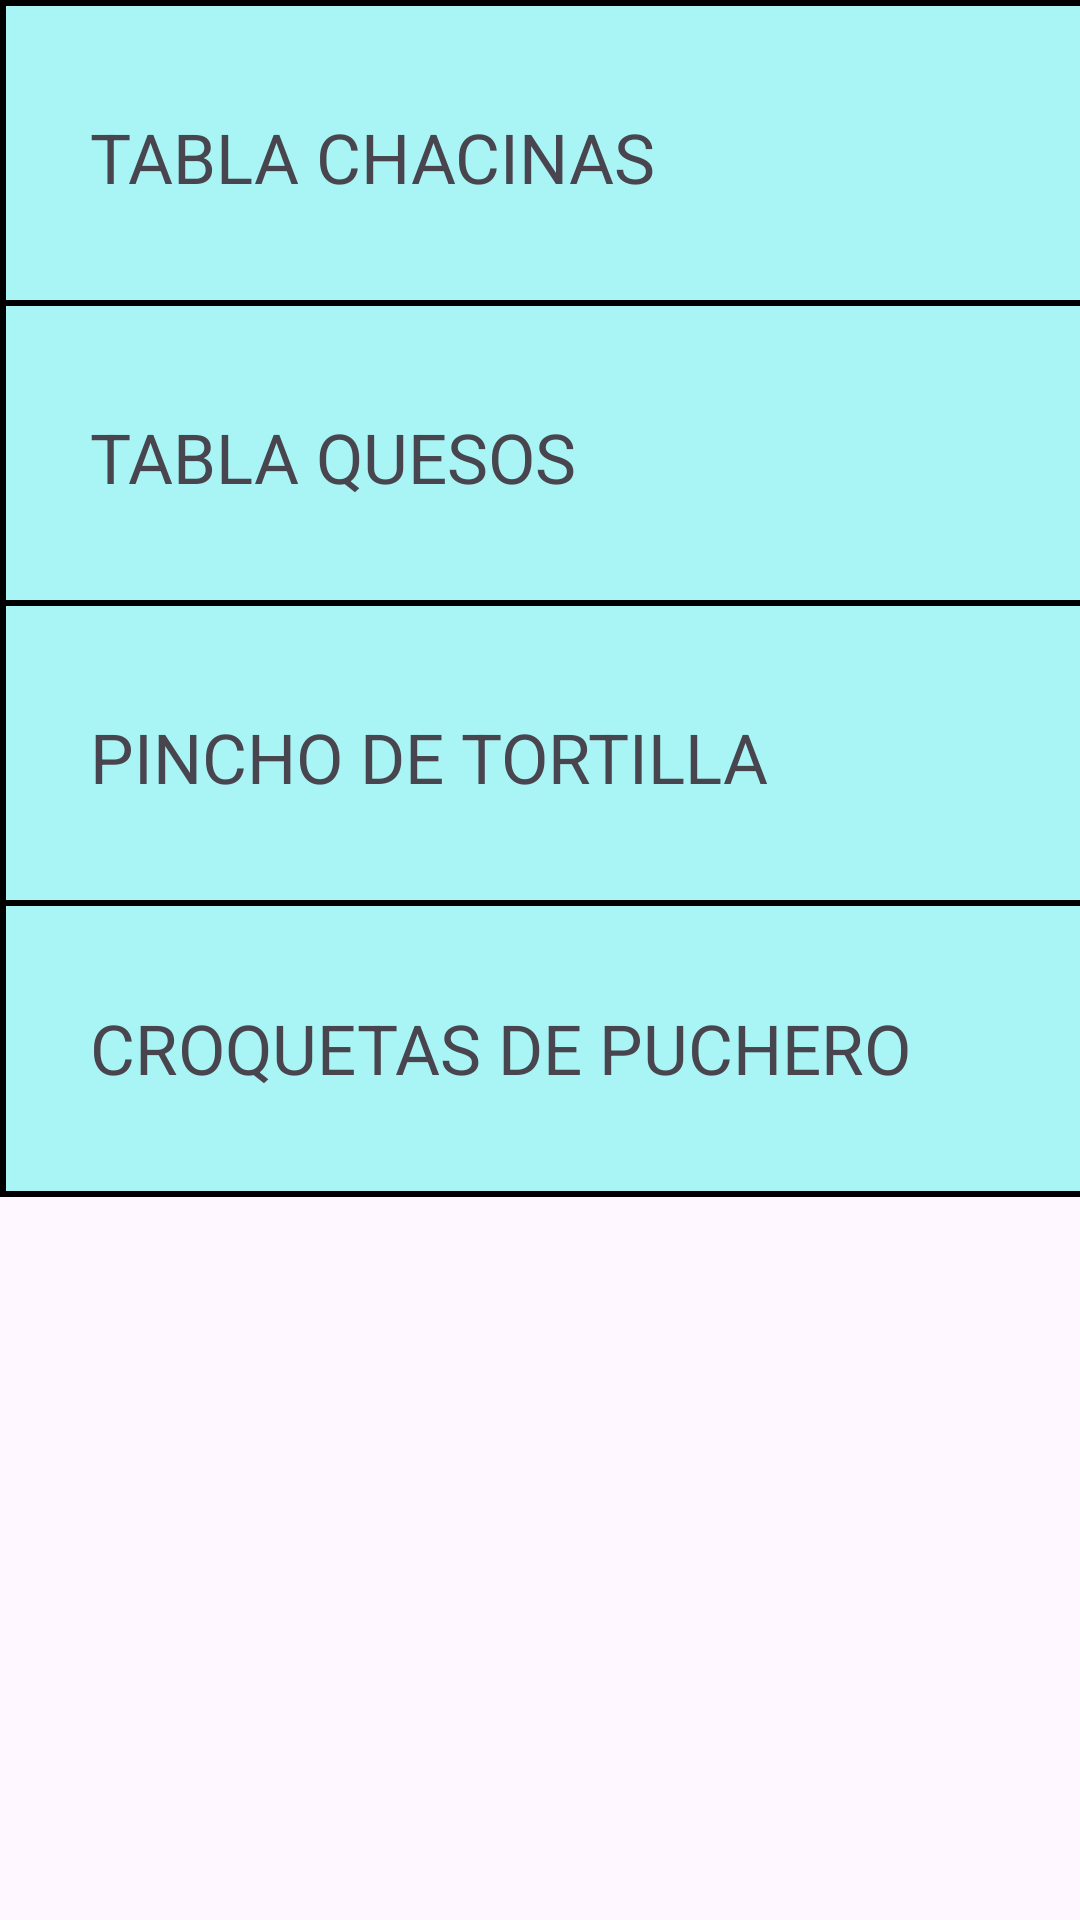

Android layout source for this screen:
<!-- AndroidManifest.xml: application theme Theme.ComanderoApp -->
<!-- res/layout/fragment_entrantes.xml -->
<?xml version="1.0" encoding="utf-8"?>
<FrameLayout xmlns:android="http://schemas.android.com/apk/res/android"
    xmlns:tools="http://schemas.android.com/tools"
    android:layout_width="match_parent"
    android:layout_height="match_parent"
    tools:context=".EntrantesFragment">

    <FrameLayout
        android:id="@+id/productosContainer"
        android:layout_width="440dp"
        android:layout_height="399dp"
        android:background="@drawable/border">

        <FrameLayout
            android:layout_width="440dp"
            android:layout_height="105dp"
            android:background="@drawable/border"
            >

            <TextView
                android:id="@+id/textView"
                android:layout_width="275dp"
                android:layout_height="match_parent"
                android:layout_marginStart="30dp"
                android:gravity="center_vertical"
                android:text="TABLA CHACINAS"
                android:textSize="23sp" />

            <TextView
                android:id="@+id/textView2"
                android:layout_width="70dp"
                android:layout_height="match_parent"
                android:layout_marginStart="340dp"
                android:gravity="center"
                android:text="+"
                android:textSize="50sp" />
        </FrameLayout>
        <FrameLayout
            android:layout_width="440dp"
            android:layout_height="105dp"
            android:layout_marginTop="100dp"
            android:background="@drawable/border"
            >

            <TextView
                android:id="@+id/textView3"
                android:layout_width="273dp"
                android:layout_height="match_parent"
                android:layout_marginStart="30dp"
                android:gravity="center_vertical"
                android:text="TABLA QUESOS"
                android:textSize="23sp" />

            <TextView
                android:id="@+id/textView4"
                android:layout_width="70dp"
                android:layout_height="match_parent"
                android:layout_marginStart="340dp"
                android:gravity="center"
                android:text="+"
                android:textSize="50sp" />
        </FrameLayout>
        <FrameLayout
            android:layout_width="440dp"
            android:layout_height="105dp"
            android:layout_marginTop="200dp"
            android:background="@drawable/border"
            >

            <TextView
                android:id="@+id/textView5"
                android:layout_width="271dp"
                android:layout_height="match_parent"
                android:layout_marginStart="30dp"
                android:gravity="center_vertical"
                android:text="PINCHO DE TORTILLA"
                android:textSize="23sp" />

            <TextView
                android:id="@+id/textView6"
                android:layout_width="70dp"
                android:layout_height="match_parent"
                android:layout_marginStart="340dp"
                android:gravity="center"
                android:text="+"
                android:textSize="50sp" />
        </FrameLayout>
        <FrameLayout
            android:layout_width="440dp"
            android:layout_height="99dp"
            android:layout_marginTop="300dp"
            android:background="@drawable/border"
            >

            <TextView
                android:id="@+id/textView7"
                android:layout_width="wrap_content"
                android:layout_height="match_parent"
                android:layout_marginStart="30dp"
                android:gravity="center_vertical"
                android:text="CROQUETAS DE PUCHERO"
                android:textSize="23sp" />

            <TextView
                android:id="@+id/textView8"
                android:layout_width="70dp"
                android:layout_height="match_parent"
                android:layout_marginStart="340dp"
                android:gravity="center"
                android:text="+"
                android:textSize="50sp" />
        </FrameLayout>

    </FrameLayout>

</FrameLayout>
<!-- resources referenced by this layout -->
<resources>
  <!-- drawable border (drawable) -->
  <?xml version="1.0" encoding="utf-8"?>
  <shape xmlns:android="http://schemas.android.com/apk/res/android">
      
      <solid android:color="@color/fondo" /> 
  
      
      <stroke
          android:color="#000000"
          android:width="2dp"/>   
  
      
      <corners android:radius="0dp" /> 
  </shape>
  <style name="Theme.ComanderoApp" parent="Base.Theme.ComanderoApp" />
  <color name="fondo">#a9f4f5</color>
  <style name="Base.Theme.ComanderoApp" parent="Theme.Material3.DayNight.NoActionBar">
          
           <item name="colorPrimary">@color/fondo</item>
      </style>
</resources>
